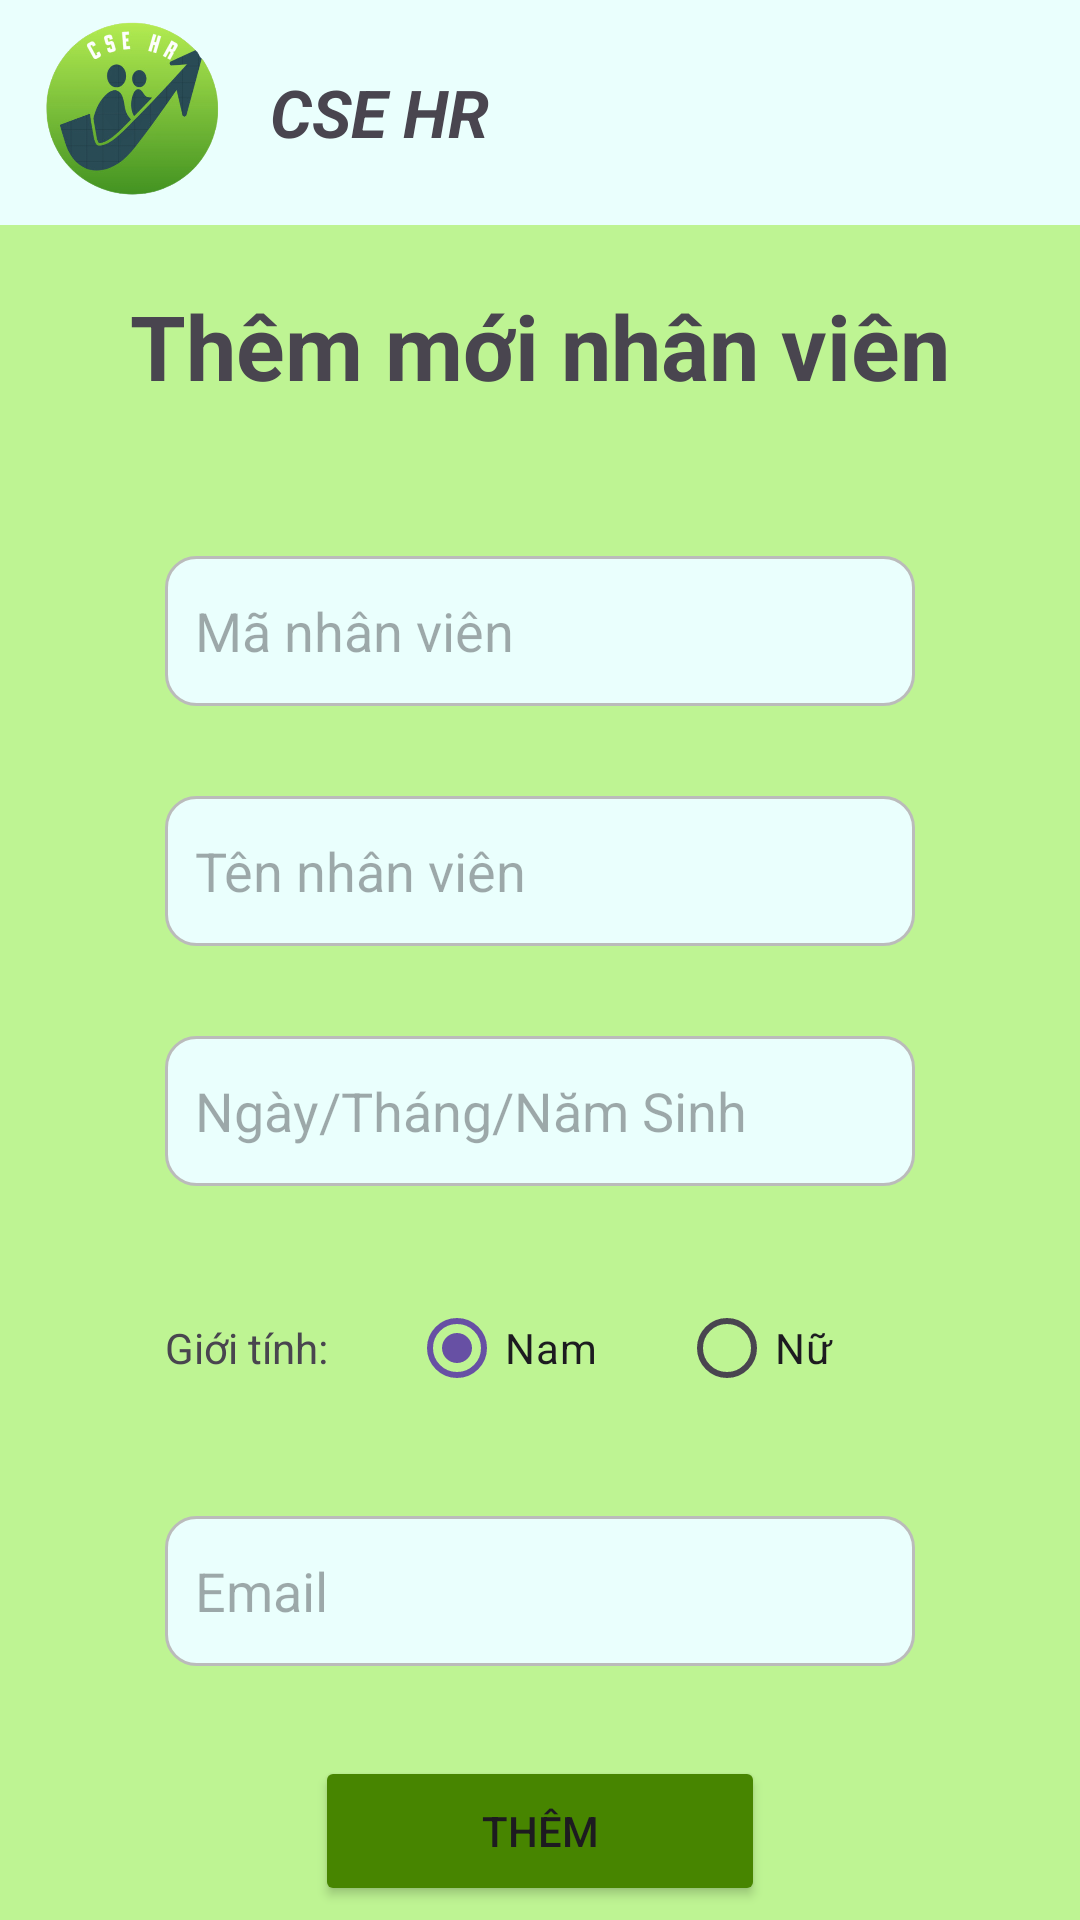

Layout XML and referenced resources for this Android screen:
<!-- AndroidManifest.xml: application theme Theme.BTL -->
<!-- res/layout/activity_add_person.xml -->
<?xml version="1.0" encoding="utf-8"?>
<androidx.constraintlayout.widget.ConstraintLayout xmlns:android="http://schemas.android.com/apk/res/android"
    xmlns:tools="http://schemas.android.com/tools"
    android:layout_width="match_parent"
    android:layout_height="match_parent">

    <LinearLayout
        android:layout_width="match_parent"
        android:layout_height="match_parent"
        android:orientation="vertical"
        tools:layout_editor_absoluteX="1dp"
        tools:layout_editor_absoluteY="1dp">
        <LinearLayout
            android:layout_width="match_parent"
            android:layout_height="75dp"
            android:orientation="horizontal"
            android:background="@color/button1">

            <ImageView
                android:id="@+id/imageView5"
                android:layout_width="70dp"
                android:layout_height="70dp"
                android:layout_gravity="center"
                android:layout_marginLeft="10dp"
                android:src="@drawable/icon1" />

            <TextView
                android:id="@+id/textView"
                android:layout_width="wrap_content"
                android:layout_height="wrap_content"
                android:text="CSE HR"
                android:textSize="22sp"
                android:layout_gravity="center"
                android:layout_marginLeft="10dp"
                android:textStyle="bold|italic"
                />

        </LinearLayout>

        <LinearLayout
            android:layout_width="match_parent"
            android:layout_height="match_parent"
            android:orientation="vertical"
            android:background="@color/background">

            <TextView
                android:id="@+id/textView3"
                android:layout_width="wrap_content"
                android:layout_height="wrap_content"
                android:text="Thêm mới nhân viên"
                android:layout_gravity="center"
                android:textSize="30sp"
                android:layout_marginTop="20dp"
                android:textStyle="bold" />

            <ScrollView
                android:layout_width="match_parent"
                android:layout_height="450dp"
                android:layout_marginTop="50dp">

                <LinearLayout
                    android:layout_width="match_parent"
                    android:layout_height="match_parent"
                    android:orientation="vertical">
                    <EditText
                        android:id="@+id/IDNV"
                        android:layout_width="250dp"
                        android:layout_height="50dp"
                        android:hint="Mã nhân viên"
                        android:layout_gravity="center"
                        android:inputType="text"
                        android:background="@drawable/botron_text"
                        android:paddingLeft="10dp"/>

                    <EditText
                        android:id="@+id/name"
                        android:layout_width="250dp"
                        android:layout_height="50dp"
                        android:hint="Tên nhân viên"
                        android:inputType="text"
                        android:layout_gravity="center"
                        android:background="@drawable/botron_text"
                        android:layout_marginTop="30dp"
                        android:paddingLeft="10dp"/>

                    <EditText
                        android:id="@+id/dob"
                        android:layout_width="250dp"
                        android:layout_height="50dp"
                        android:hint="Ngày/Tháng/Năm Sinh"
                        android:layout_gravity="center"
                        android:inputType="text"
                        android:background="@drawable/botron_text"
                        android:layout_marginTop="30dp"
                        android:paddingLeft="10dp"/>

                    <RadioGroup
                        android:layout_width="250dp"
                        android:layout_height="50dp"
                        android:orientation="horizontal"
                        android:layout_gravity="center"
                        android:layout_marginTop="30dp">

                        <TextView
                            android:id="@+id/textView10"
                            android:layout_width="wrap_content"
                            android:layout_height="wrap_content"
                            android:text="Giới tính:"
                            android:layout_weight="1"/>

                        <RadioButton
                            android:id="@+id/male"
                            android:layout_width="wrap_content"
                            android:layout_height="wrap_content"
                            android:layout_weight="1"
                            android:text="Nam"
                            android:checked="true"/>

                        <RadioButton
                            android:id="@+id/female"
                            android:layout_width="wrap_content"
                            android:layout_height="wrap_content"
                            android:layout_weight="1"
                            android:text="Nữ" />
                    </RadioGroup>


                    <EditText
                        android:id="@+id/email"
                        android:layout_width="250dp"
                        android:layout_height="50dp"
                        android:hint="Email"
                        android:layout_gravity="center"
                        android:background="@drawable/botron_text"
                        android:layout_marginTop="30dp"
                        android:paddingLeft="10dp"
                        android:inputType="text"/>
                    <Button
                        android:id="@+id/add"
                        android:layout_width="150dp"
                        android:layout_height="50dp"
                        android:layout_gravity="center"
                        android:text="Thêm"
                        android:layout_marginTop="30dp"
                        android:backgroundTint="@color/button2"/>

                </LinearLayout>
            </ScrollView>

        </LinearLayout>
    </LinearLayout>
</androidx.constraintlayout.widget.ConstraintLayout>
<!-- resources referenced by this layout -->
<resources>
  <color name="background">#BEF493</color>
  <color name="button1">#EAFFFD</color>
  <color name="button2">#478500</color>
  <!-- drawable botron_text (drawable) -->
  <?xml version="1.0" encoding="utf-8"?>
  <shape xmlns:android="http://schemas.android.com/apk/res/android"
      android:shape="rectangle">
      
      <solid android:color="@color/button1">
      </solid>
      
      <stroke
          android:width="1dp"
          android:color="@color/text">
      </stroke>
      
      <corners
          android:radius="10dp">
  
      </corners>
  
  </shape>
  <!-- drawable icon1: png bitmap (drawable, 116801 bytes) -->
  <style name="Theme.BTL" parent="Base.Theme.BTL" />
  <color name="text">#BBBBBB</color>
  <style name="Base.Theme.BTL" parent="Theme.Material3.DayNight.NoActionBar">
          
          
      </style>
</resources>
